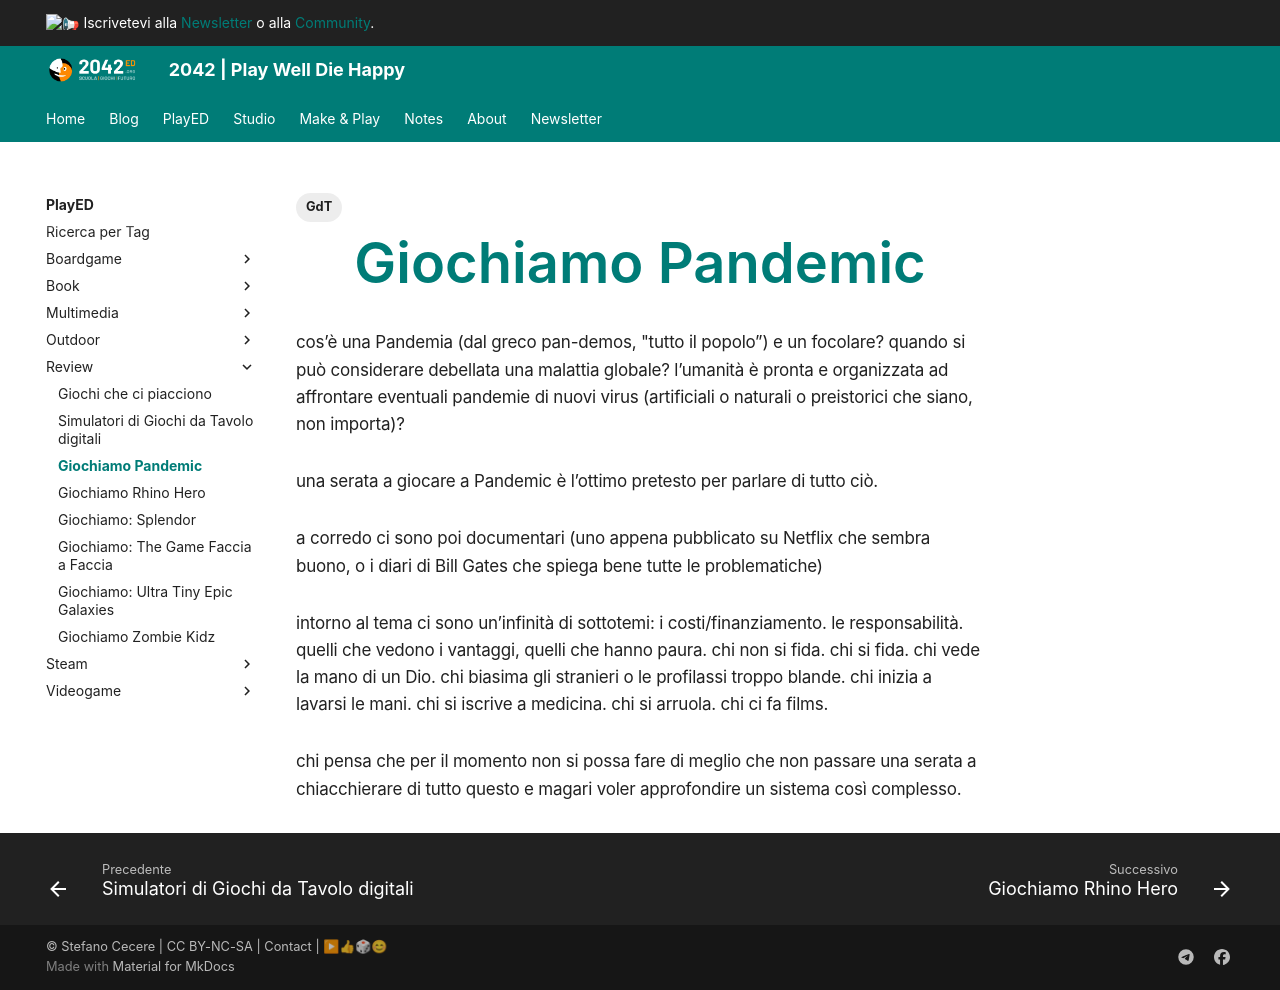

repository: 2042ed/2042ed.org · page: played/review/pandemic/index.html · generator: mkdocs

---
title: Giochiamo Pandemic
subtitle: ''
description: ''
tags:
  - GdT
categories:
  - giochiamo
date: 2020-01-22
lastmod: 2020-01-22
featured: false
---

cos’è una Pandemia (dal greco pan-demos, "tutto il popolo”)
e un focolare?
quando si può considerare debellata una malattia globale?
l’umanità è pronta e organizzata ad affrontare eventuali pandemie di nuovi virus (artificiali o naturali o preistorici che siano, non importa)?

una serata a giocare a Pandemic è l’ottimo pretesto per parlare di tutto ciò.

a corredo ci sono poi documentari (uno appena pubblicato su Netflix che sembra buono, o i diari di Bill Gates che spiega bene tutte le problematiche)

intorno al tema ci sono un’infinità di sottotemi: i costi/finanziamento. le responsabilità. quelli che vedono i vantaggi, quelli che hanno paura. chi non si fida. chi si fida. chi vede la mano di un Dio. chi biasima gli stranieri o le profilassi troppo blande. chi inizia a lavarsi le mani. chi si iscrive a medicina. chi si arruola. chi ci fa films.

chi pensa che per il momento non si possa fare di meglio che non passare una serata a chiacchierare di tutto questo e magari voler approfondire un sistema così complesso.
